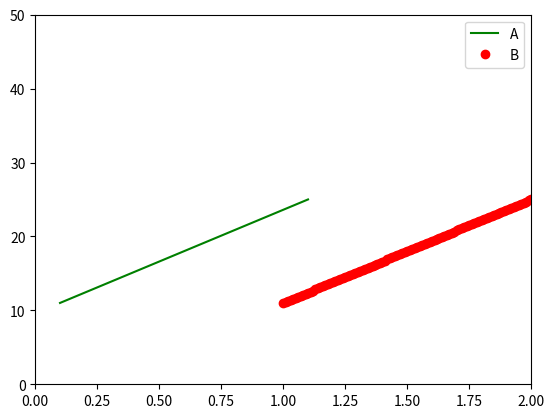

Here is the Python script that generated this plot:
import numpy as np
from scipy.optimize import curve_fit
import matplotlib.pyplot as plt

def simple(X, a, b):
    A, B = X
    return a*A + b*B

def plusconstant(X, a, b, c):
    A, B = X
    return a*A + b*B + c

A = np.linspace(0.1,1.1,101)
B = np.linspace(1.,2., 101)
a, b, c = 10., 4., 6.
z = simple((A,B), a, b) * 1 + np.random.random(101) / 100
z = plusconstant((A,B), a, b, c) * 1 + np.random.random(101) / 100

p0 = 8., 2.
popt, pcov = curve_fit(simple, (A,B), z, p0)
perr = np.sqrt(np.diag(pcov))
print(popt, perr)

# z = plusconstant((A,B), a, b, c) * 1 + np.random.random(101) / 100
# p0 = 8., 2., 6.
# popt, pcov = curve_fit(plusconstant, (A,B), z, p0)
# perr = np.sqrt(np.diag(pcov))
# print(popt, perr)

a, b = popt
x_data = np.array((A, B))
plt.plot(A, simple((A, B), *popt), 'g-', label="A")
plt.plot(B, simple((A, B), *popt), 'ro', label="B")
plt.axis([0, 2, 0, 50])
plt.legend()
plt.show()
plt.savefig("temp.png")